Run: headless pygame with SDL's dummy video driver; simulated clock (each Clock.tick advances the game by its frame time, no real sleeping); random seed 0; keys injected as events and as key.get_pressed() state; mouse plan: one left click at the window centre at the start of phase 2, then a move to the lower-right quarter at the start of phase 3.
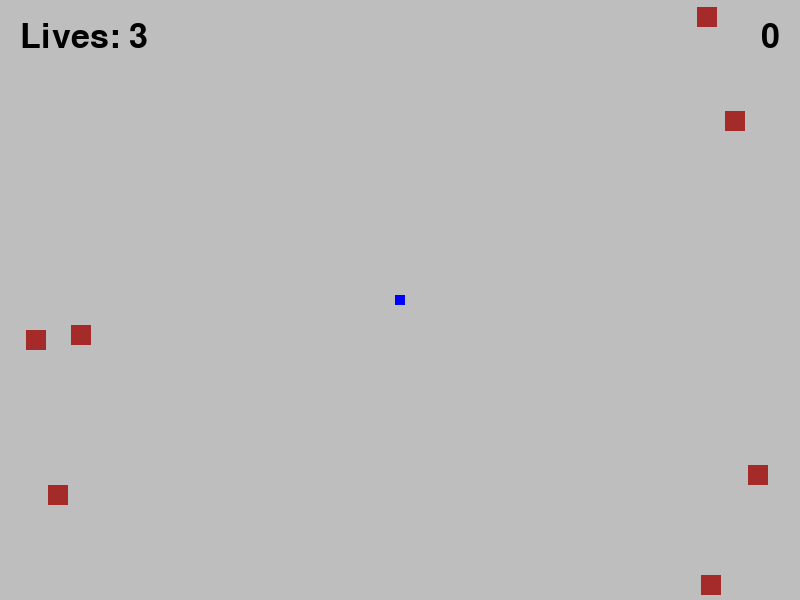
Frame 1 of 4 · flips 1–60 · no input
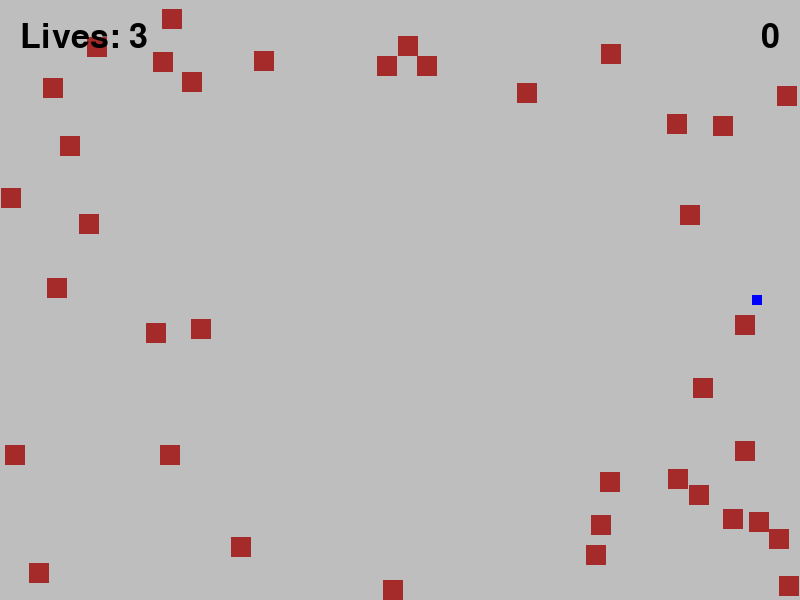
Frame 2 of 4 · flips 61–180 · clicked the window centre · tapped SPACE, RETURN · held RIGHT (→), D
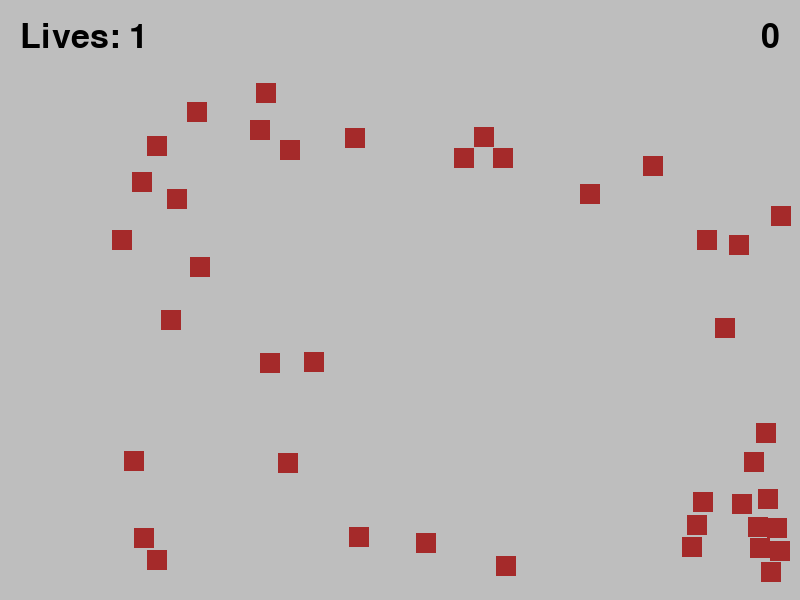
Frame 3 of 4 · flips 181–300 · moved the mouse to the lower-right quarter · held DOWN (↓), S
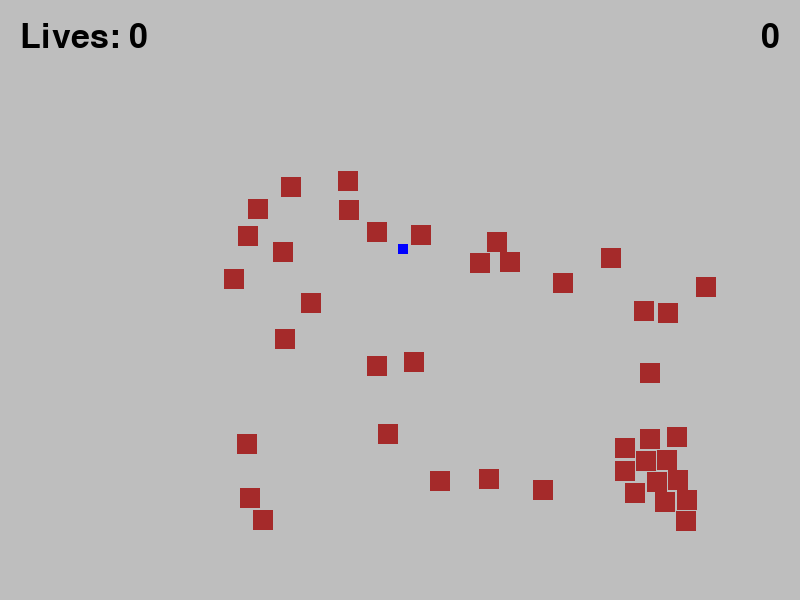
Frame 4 of 4 · flips 301–420 · held LEFT (←), A, UP (↑), W

The pygame program that drew these frames:


import pygame
from sys import exit
import math
import random
pygame.init()
screen = pygame.display.set_mode((800,600))
w,h = screen.get_size()
clock = pygame.time.Clock()

score = 0
font = pygame.font.Font(None,50)

def collisions(square,enemies,bullets):
    score = 0
    
    for bullet in bullets:
        if pygame.sprite.spritecollide(bullet,enemies,True):
            bullet.kill()
            score += 1

    for enemy in enemies:
        if pygame.sprite.spritecollide(enemy,square,False) and not square.sprite.is_invincible:
            square.sprite.last_hit = pygame.time.get_ticks()
            square.sprite.lives -= 1
            square.sprite.is_invincible = True
    current_time = pygame.time.get_ticks()
    if current_time - square.sprite.last_hit > square.sprite.invincible_time:
        square.sprite.is_invincible = False
        square.sprite.last_hit = current_time
    return score


class Square(pygame.sprite.Sprite):
    def __init__(self):
        super().__init__()
        self.mouse_pos = pygame.mouse.get_pos()
        self.image = pygame.Surface((10,10))
        self.image.fill('blue')
        self.rect = self.image.get_rect(center = (w//2,h//2))
        self.speed = 3
        self.lives = 3
        self.invincible_time = 1000
        self.is_alive = True
        self.is_invincible = False
        self.last_hit = 0
        self.cooldown = 300
        self.lastshoot = 0
    def shoot(self,mousepos,bullets):
        mouse = pygame.mouse.get_pressed()
        currenttime = pygame.time.get_ticks()
        if mouse[0] and currenttime - self.lastshoot > self.cooldown:
            self.lastshoot = currenttime 
            bullets.add(Bullet(self.rect.centerx,self.rect.centery,mousepos))
        else:
            pass
    def move(self):
        keys = pygame.key.get_pressed()
        if keys[pygame.K_LSHIFT]:
            self.speed = 1
        else:
            self.speed = 3
        if keys[pygame.K_a] and self.rect.x > 0:
            self.rect.x -= self.speed
        if keys[pygame.K_d] and self.rect.x < w:
            self.rect.x += self.speed
        if keys[pygame.K_w] and self.rect.y > 0:
            self.rect.y -= self.speed
        if keys[pygame.K_s] and self.rect.y < h:
            self.rect.y += self.speed
    def update(self,mousepos,bullets):
        self.move()
        self.shoot(mousepos,bullets)
        if self.lives < 0:
            self.is_alive = False


class Bullet(pygame.sprite.Sprite):
    def __init__(self,playerx,playery,mouse_pos):
        super().__init__()
        self.x = playerx
        self.y = playery
        self.image = pygame.Surface((5,5))
        self.image.fill('red')
        self.rect = self.image.get_rect(center = (self.x,self.y))
        self.mouse_pos = mouse_pos
        self.speed = 10
        self.direction = pygame.math.Vector2(self.x - mouse_pos[0],self.y - mouse_pos[1]).normalize()
        self.newpos = [self.x,self.y]
        
    def move(self):
        self.newpos[0] -= self.direction.x * self.speed
        self.newpos[1] -= self.direction.y * self.speed
        self.rect.centerx = self.newpos[0]
        self.rect.centery = self.newpos[1]
    def update(self):
        self.move()
        if self.rect.x > w or self.rect.x < 0 or self.rect.y > h or self.rect.y < 0:
            self.kill()
        
class Enemy(pygame.sprite.Sprite):
    def __init__(self,pos):
        super().__init__()
        self.image = pygame.Surface((20,20))
        self.image.fill('brown')
        self.rect = self.image.get_rect(center = pos)
        self.speed = 1
        self.direction = [0,0]
        self.newpos = [self.rect.x,self.rect.y]
    def move(self,target,enemies):
        self.direction = pygame.math.Vector2(self.rect.x - target[0],self.rect.y - target[1])
        if self.direction != [0,0]:
            self.direction = self.direction.normalize()
            self.newpos[0] -= self.direction[0] * self.speed 
            self.newpos[1] -= self.direction[1] * self.speed 
        for enemy in enemies:
            if enemy is self:
                continue
            if pygame.sprite.collide_rect(self,enemy):
                self.direction.x = self.newpos[0] - enemy.newpos[0]
                self.direction.y = self.newpos[1] - enemy.newpos[1]
                self.direction = self.direction.normalize()
                self.newpos[0] += self.direction.x * 2
                self.newpos[1] += self.direction.y * 2
        self.rect.topleft = self.newpos

    def update(self,target,enemies):
        self.move(target,enemies)
    


square = Square()
square_gr = pygame.sprite.GroupSingle(square)

enemy_gr = pygame.sprite.Group()

bullet_gr = pygame.sprite.Group()

while True:
    clock.tick(60)
    mouse_pos = pygame.mouse.get_pos()
    # pygame.draw.line(screen,'green',square.rect.center,mouse_pos)
    if len(enemy_gr) <= 40 and random.randint(10,15)== 15:
        spawnside = random.choice(('left','right','top','bottom'))
        if spawnside == 'left':
            enemy_gr.add(Enemy((random.randint(0,50),random.randint(0,h))))
        if spawnside == 'right':
            enemy_gr.add(Enemy((random.randint(w-50,w),random.randint(0,h))))
        if spawnside == 'top':
            enemy_gr.add(Enemy((random.randint(0,w),random.randint(0,50))))
        if spawnside == 'bottom':
            enemy_gr.add(Enemy((random.randint(0,w),random.randint(h-50,h))))
        
    for event in pygame.event.get():
        if event.type == pygame.QUIT:
            pygame.quit()
            exit()
    
    if square.is_alive:
        screen.fill('grey')
        square_gr.draw(screen)
        square_gr.update(mouse_pos,bullet_gr)

        bullet_gr.draw(screen)
        bullet_gr.update()

        enemy_gr.draw(screen)
        enemy_gr.update(square.rect.center,enemy_gr)

        score += collisions(square_gr,enemy_gr,bullet_gr)

        score_font = font.render(str(score),True,'black')
        score_rect = score_font.get_rect(topright = (w-20,20))
        screen.blit(score_font,score_rect)

        lives_font = font.render(str(f'Lives: {square.lives}'),True,'black')
        lives_rect = lives_font.get_rect(topleft = (20,20))
        screen.blit(lives_font,lives_rect)
    else:
        font = pygame.font.Font(None,100)
        death_font = font.render(str('YOU DIE'),True,'red')
        death_rect = death_font.get_rect(center = (w//2,h//2))
        screen.blit(death_font,death_rect)
    pygame.display.update()
